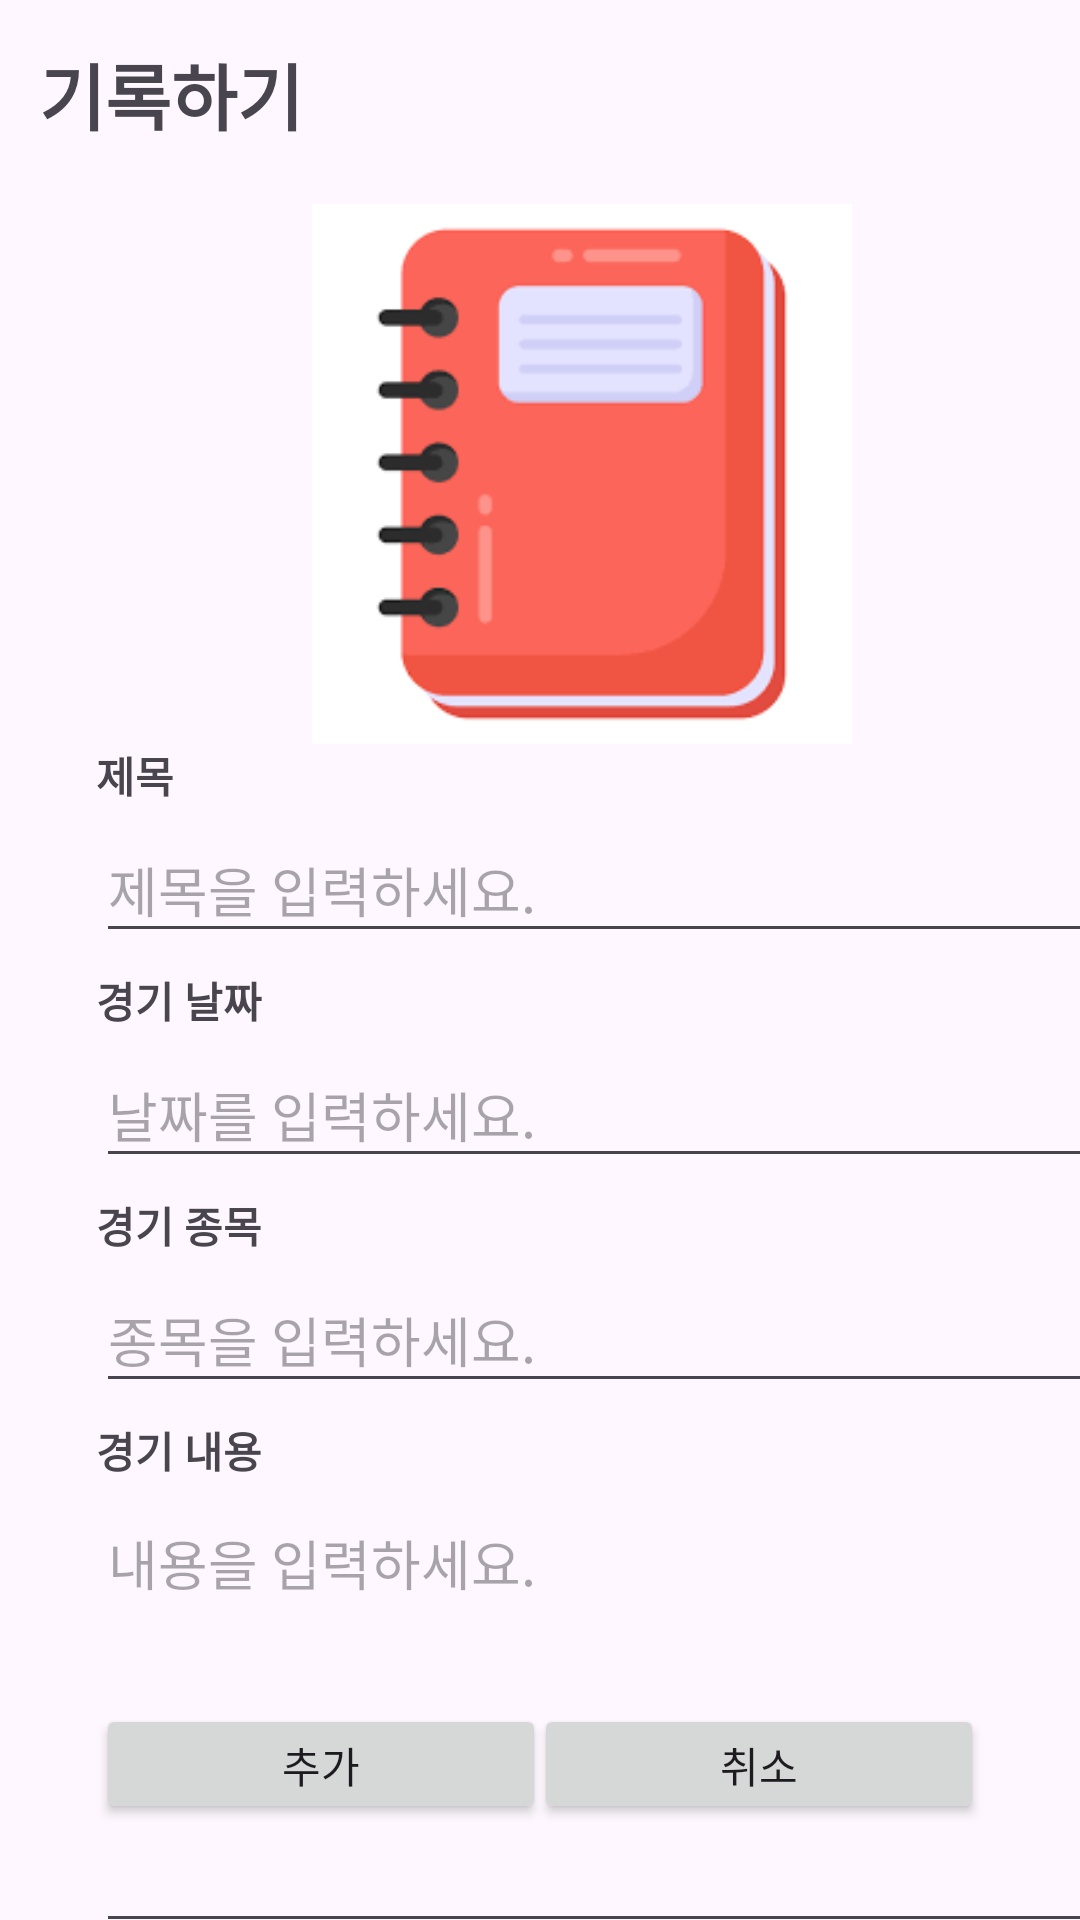

Produce the Android XML layout that renders to this screen, including the resource entries it uses.
<!-- AndroidManifest.xml: application theme Theme.FinalReport_02_20220812 -->
<!-- res/layout/activity_add.xml -->
<?xml version="1.0" encoding="utf-8"?>
<androidx.constraintlayout.widget.ConstraintLayout xmlns:android="http://schemas.android.com/apk/res/android"
    xmlns:tools="http://schemas.android.com/tools"
    android:layout_width="match_parent"
    android:layout_height="match_parent"
    xmlns:app="http://schemas.android.com/apk/res-auto">
    <TextView
        android:id="@+id/record"
        android:layout_width="142dp"
        android:layout_height="43dp"
        android:text="기록하기"
        android:textSize="24sp"
        android:textStyle="bold"
        app:layout_constraintBottom_toBottomOf="parent"
        app:layout_constraintEnd_toEndOf="parent"
        app:layout_constraintHorizontal_bias="0.059"
        app:layout_constraintStart_toStartOf="parent"
        app:layout_constraintTop_toTopOf="parent"
        app:layout_constraintVertical_bias="0.023" />

    <ImageView
        android:id="@+id/imageView"
        android:layout_width="180dp"
        android:layout_height="180dp"
        android:layout_marginStart="104dp"
        android:layout_marginTop="68dp"
        app:layout_constraintStart_toStartOf="parent"
        app:layout_constraintTop_toTopOf="parent"
        app:srcCompat="@mipmap/diary" />

    <EditText
        android:id="@+id/addGameDate"
        android:layout_width="350dp"
        android:layout_height="45dp"
        android:layout_marginStart="32dp"
        android:layout_marginTop="4dp"
        android:ems="10"
        android:hint="날짜를 입력하세요."
        android:inputType="date"
        app:layout_constraintStart_toStartOf="parent"
        app:layout_constraintTop_toBottomOf="@+id/textView3" />

    <TextView
        android:id="@+id/textView3"
        android:layout_width="wrap_content"
        android:layout_height="wrap_content"
        android:layout_marginStart="32dp"
        android:layout_marginTop="75dp"
        android:text="경기 날짜"
        android:textStyle="bold"
        app:layout_constraintStart_toStartOf="parent"
        app:layout_constraintTop_toBottomOf="@+id/imageView" />

    <EditText
        android:id="@+id/addGameCategory"
        android:layout_width="350dp"
        android:layout_height="45dp"
        android:layout_marginStart="32dp"
        android:layout_marginTop="4dp"
        android:ems="10"
        android:hint="종목을 입력하세요."
        android:inputType="text"
        app:layout_constraintStart_toStartOf="parent"
        app:layout_constraintTop_toBottomOf="@+id/textView4" />

    <TextView
        android:id="@+id/textView4"
        android:layout_width="wrap_content"
        android:layout_height="wrap_content"
        android:layout_marginStart="32dp"
        android:layout_marginTop="150dp"
        android:text="경기 종목"
        android:textStyle="bold"
        app:layout_constraintStart_toStartOf="parent"
        app:layout_constraintTop_toBottomOf="@+id/imageView" />

    <TextView
        android:id="@+id/textView2"
        android:layout_width="wrap_content"
        android:layout_height="wrap_content"
        android:layout_marginStart="32dp"
        android:text="제목"
        android:textStyle="bold"
        app:layout_constraintStart_toStartOf="parent"
        app:layout_constraintTop_toBottomOf="@+id/imageView" />

    <com.google.android.material.textfield.TextInputLayout
        android:layout_width="409dp"
        android:layout_height="wrap_content"
        tools:layout_editor_absoluteX="1dp"
        tools:layout_editor_absoluteY="600dp">

    </com.google.android.material.textfield.TextInputLayout>

    <EditText
        android:id="@+id/addGameDetail"
        android:layout_width="350dp"
        android:layout_height="150dp"
        android:layout_marginStart="32dp"
        android:layout_marginTop="4dp"
        android:ems="10"
        android:gravity="top|left"
        android:hint="내용을 입력하세요."
        android:inputType="text|textMultiLine"
        android:lines="20"
        android:scrollbars="vertical"
        app:layout_constraintStart_toStartOf="parent"
        app:layout_constraintTop_toBottomOf="@+id/textView5" />

    <TextView
        android:id="@+id/textView5"
        android:layout_width="wrap_content"
        android:layout_height="wrap_content"
        android:layout_marginStart="32dp"
        android:layout_marginTop="225dp"
        android:text="경기 내용"
        android:textStyle="bold"
        app:layout_constraintStart_toStartOf="parent"
        app:layout_constraintTop_toBottomOf="@+id/imageView" />

    <Button
        android:id="@+id/addButton"
        android:layout_width="150dp"
        android:layout_height="40dp"
        android:layout_marginStart="32dp"
        android:layout_marginBottom="32dp"
        android:text="추가"
        app:layout_constraintBottom_toBottomOf="parent"
        app:layout_constraintStart_toStartOf="parent" />

    <Button
        android:id="@+id/cancelButtonForAddActivity"
        android:layout_width="150dp"
        android:layout_height="40dp"
        android:layout_marginEnd="32dp"
        android:layout_marginBottom="32dp"
        android:text="취소"
        app:layout_constraintBottom_toBottomOf="parent"
        app:layout_constraintEnd_toEndOf="parent" />

    <EditText
        android:id="@+id/addGameTitle"
        android:layout_width="350dp"
        android:layout_height="45dp"
        android:layout_marginStart="32dp"
        android:layout_marginTop="4dp"
        android:ems="10"
        android:hint="제목을 입력하세요."
        android:inputType="text"
        app:layout_constraintStart_toStartOf="parent"
        app:layout_constraintTop_toBottomOf="@+id/textView2" />

</androidx.constraintlayout.widget.ConstraintLayout>
<!-- resources referenced by this layout -->
<resources>
  <!-- mipmap diary: png bitmap (mipmap-hdpi, 2674 bytes) -->
  <style name="Theme.FinalReport_02_20220812" parent="Base.Theme.FinalReport_02_20220812" />
  <style name="Base.Theme.FinalReport_02_20220812" parent="Theme.Material3.DayNight">
          
          
      </style>
</resources>
